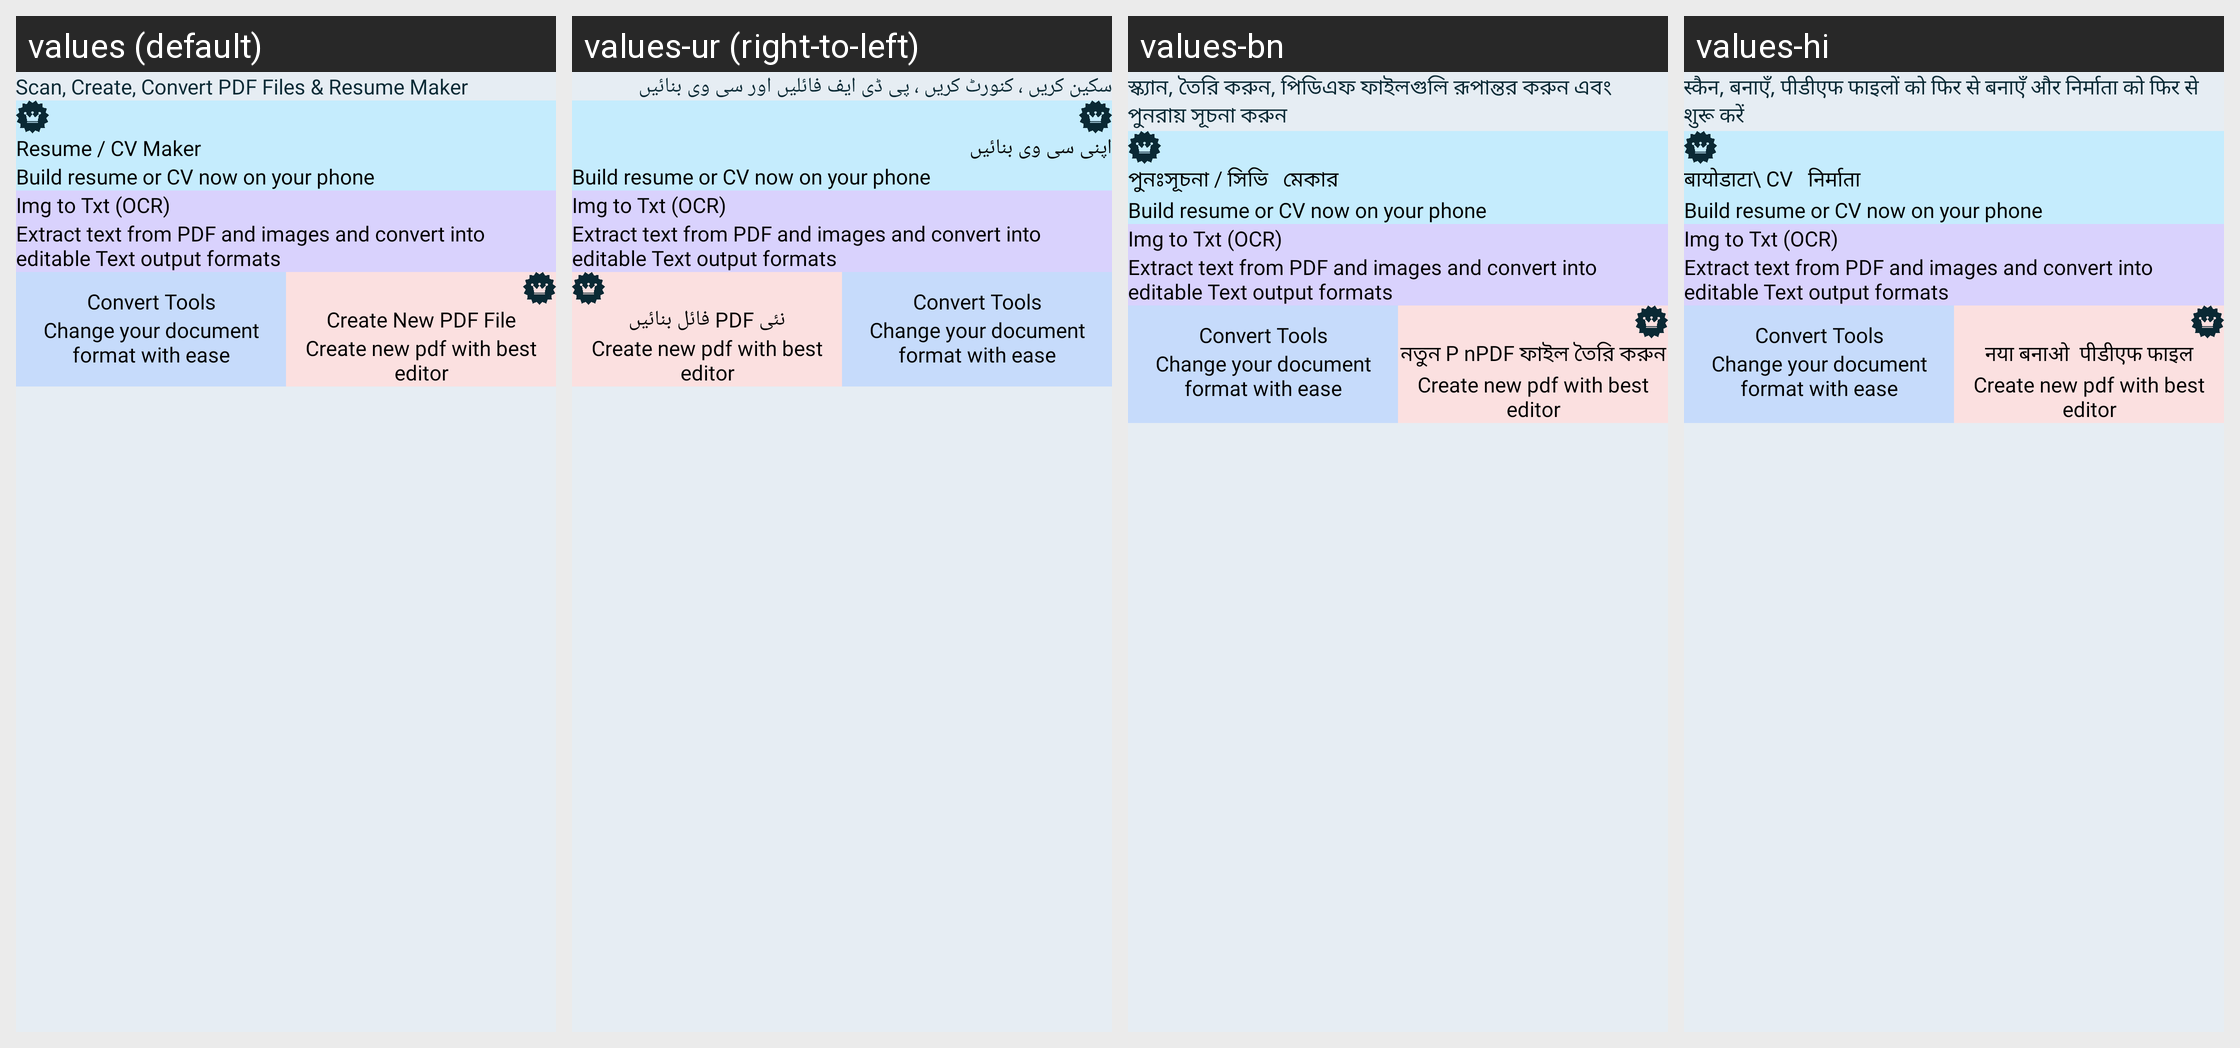

Translations of the strings shown on this Android screen, per locale in the grid:
Android screen res/layout/layout_resume_other_tool.xml rendered under 4 locales, left to right: values (default), values-ur (right-to-left), values-bn, values-hi. Device: Nexus 5 (rendered at 1080×1920; each locale shown at half size, 540×960, under a caption strip naming it); theme AppTheme.
Other locales in the repository, not shown: values-ar, values-de, values-es, values-fr, values-in, values-ja, values-ko, values-ms, values-pt, values-ru, values-tr, values-zh.
Strings drawn on this screen, with the default value and each locale's value (text and hints the layout hard-codes, and strings that could not be matched under every locale, appear in the picture but are not listed):

scanCreateConvertPdfFileResumeMaker
  values: Scan, Create, Convert PDF Files & Resume Maker
  values-ur: سکین کریں ، کنورٹ کریں ، پی ڈی ایف فائلیں اور سی وی بنائیں
  values-bn: স্ক্যান, তৈরি করুন, পিডিএফ ফাইলগুলি রূপান্তর করুন এবং পুনরায় সূচনা করুন
  values-hi: स्कैन, बनाएँ, पीडीएफ फाइलों को फिर से बनाएँ और निर्माता को फिर से शुरू करें

resumeCvMaker
  values: Resume / CV
      Maker
  values-ur: اپنی سی وی بنائیں
  values-bn: পুনঃসূচনা / সিভি 
       মেকার
  values-hi: बायोडाटा\ CV 
       निर्माता 

createNewPdfFile
  values: Create New
      PDF File
  values-ur: نئی PDF فائل بنائیں
  values-bn: নতুন P nPDF ফাইল তৈরি করুন
  values-hi: नया बनाओ
       पीडीएफ फाइल
